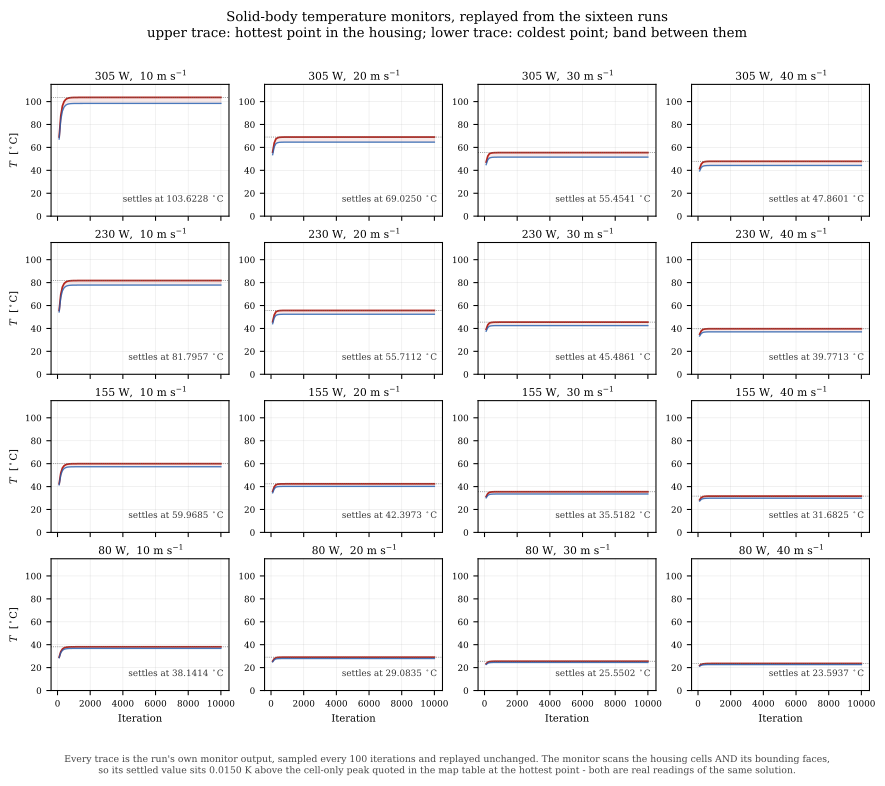

The table this chart was drawn from, first rows:
power_W, airspeed_m_per_s, iteration, solid_peak_temperature_degC, solid_minimum_temperature_degC
80, 10, 100, 29.09, 28.6
80, 10, 200, 33.92, 33.02
80, 10, 300, 36.17, 35.01
80, 10, 400, 37.19, 35.92
80, 10, 500, 37.67, 36.35
80, 10, 600, 37.91, 36.56
80, 10, 700, 38.03, 36.67
80, 10, 800, 38.09, 36.72
80, 10, 900, 38.11, 36.74
80, 10, 1000, 38.13, 36.75
80, 10, 1100, 38.13, 36.76
80, 10, 1200, 38.14, 36.76
80, 10, 1300, 38.14, 36.76
80, 10, 1400, 38.14, 36.76
80, 10, 1500, 38.14, 36.77
80, 10, 1600, 38.14, 36.77
80, 10, 1700, 38.14, 36.77
80, 10, 1800, 38.14, 36.77
80, 10, 1900, 38.14, 36.77
80, 10, 2000, 38.14, 36.77
80, 10, 2100, 38.14, 36.77
80, 10, 2200, 38.14, 36.77
80, 10, 2300, 38.14, 36.77
80, 10, 2400, 38.14, 36.77
80, 10, 2500, 38.14, 36.77
80, 10, 2600, 38.14, 36.77
80, 10, 2700, 38.14, 36.77
80, 10, 2800, 38.14, 36.77
80, 10, 2900, 38.14, 36.77
80, 10, 3000, 38.14, 36.77
80, 10, 3100, 38.14, 36.77
80, 10, 3200, 38.14, 36.77
80, 10, 3300, 38.14, 36.77
80, 10, 3400, 38.14, 36.77
80, 10, 3500, 38.14, 36.77
80, 10, 3600, 38.14, 36.77
80, 10, 3700, 38.14, 36.77
80, 10, 3800, 38.14, 36.77
80, 10, 3900, 38.14, 36.77
80, 10, 4000, 38.14, 36.77
80, 10, 4100, 38.14, 36.77
80, 10, 4200, 38.14, 36.77
80, 10, 4300, 38.14, 36.77
80, 10, 4400, 38.14, 36.77
80, 10, 4500, 38.14, 36.77
80, 10, 4600, 38.14, 36.77
80, 10, 4700, 38.14, 36.77
80, 10, 4800, 38.14, 36.77
80, 10, 4900, 38.14, 36.77
80, 10, 5000, 38.14, 36.77
80, 10, 5100, 38.14, 36.77
80, 10, 5200, 38.14, 36.77
80, 10, 5300, 38.14, 36.77
80, 10, 5400, 38.14, 36.77
80, 10, 5500, 38.14, 36.77
80, 10, 5600, 38.14, 36.77
80, 10, 5700, 38.14, 36.77
80, 10, 5800, 38.14, 36.77
80, 10, 5900, 38.14, 36.77
80, 10, 6000, 38.14, 36.77
... 1,540 more rows
